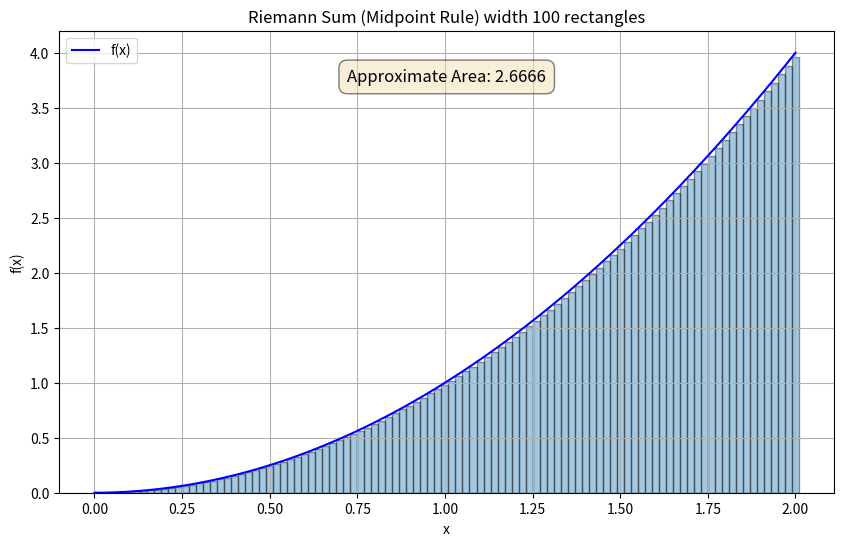

This chart was generated by the following Python code:
import numpy as np
import matplotlib.pyplot as plt

def riemann_sum_plot(f, a, b, n, method="midpoint"):
    # width of each rectangle
    dx = (b - a) / n

    # x-values for the height of the rectangles based on the method
    x = np.linspace(a, b, n+1)

    if method == 'left':
        x_eval = x[:-1]
    elif method == 'right':
        x_eval = x[1:]
    elif method == 'midpoint':
        x_eval = (x[:-1] + x[1:]) / 2
    else:
        raise ValueError("Method must be left, right or midpoint")

    y_eval = f(x_eval)

    riemann_approximation = np.sum(y_eval * dx)

    # Plotting
    x_curve = np.linspace(a, b, 1000)
    y_curve = f(x_curve)

    plt.figure(figsize=(10, 6))

    plt.plot(x_curve, y_curve, 'b-', label="f(x)")

    rectangles = plt.bar(x_eval, y_eval, width=dx, alpha=0.4, align="edge", edgecolor='black')

    plt.title(f'Riemann Sum ({method.capitalize()} Rule) width {n} rectangles')
    plt.xlabel('x')
    plt.ylabel('f(x)')

    plt.text(0.5, 0.9, f'Approximate Area: {riemann_approximation:.4f}', 
             horizontalalignment='center', verticalalignment='center', 
             transform=plt.gca().transAxes, fontsize=12,
             bbox=dict(boxstyle='round,pad=0.5', fc='wheat', alpha=0.5))
    
    plt.legend()
    plt.grid(True)
    plt.show()

    return riemann_approximation

if __name__ == "__main__":
    func = lambda x: x**2

    lower_limit = 0.0
    upper_limit = 2.0
    num_rectangles = 100

    area_approx = riemann_sum_plot(func, lower_limit, upper_limit, num_rectangles, method='midpoint')
    print(f'\nThe approximate integral is: {area_approx}')
